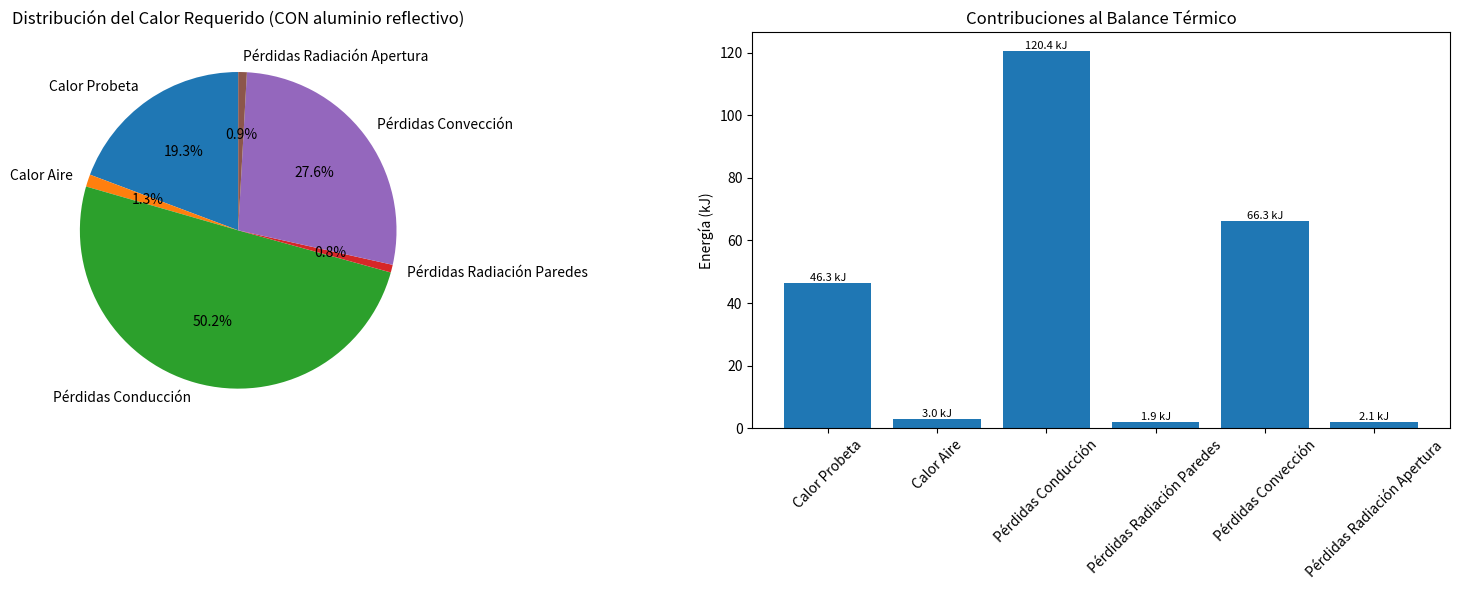

The matplotlib source for this figure:
import numpy as np
import matplotlib.pyplot as plt

class BalanceTermicoBancoEnsayo:
    def __init__(self):
        # Propiedades térmicas de los materiales (valores actualizados)
        self.propiedades = {
            'lana_mineral': {
                'conductividad': 0.05,    # W/m·K
                'densidad': 90,           # kg/m³
            },
            'aluminio': {
                'conductividad': 237,     # W/m·K
                'emisividad': 0.05,       # Superficie reflectiva
            },
            'caucho': {
                'conductividad': 0.16,    # W/m·K
                'densidad': 1100,         # kg/m³
                'calor_especifico': 1670, # J/kg·K
                'emisividad': 0.85,       # Caucho típico
            },
            'aire': {
                'densidad': 1.2,          # kg/m³
                'calor_especifico': 1005, # J/kg·K
            }
        }
        
        # Constante de Stefan-Boltzmann
        self.sigma = 5.67e-8  # W/m²·K⁴
    
    def calcular_balance(self, 
                        temp_inicial=50,      # °C
                        temp_final=110,       # °C
                        temp_ambiente=25,     # °C
                        espesor_aislante=0.002, # m (2 cm)
                        tiempo_calentamiento=120, # s (2 min)
                        area_apertura=0.045,   # m² (15x30 cm)
                        emisividad_apertura=0.9): # Superficie no reflectiva
        
        # Dimensiones de la caja (convertir a metros)
        largo = 0.40   # m
        alto = 0.35    # m
        ancho = 0.30   # m
        
        # Dimensiones de la probeta
        area_probeta = 0.15 * 0.20  # m²
        espesor_probeta = 0.014      # m
        
        # Cálculo de áreas y volúmenes
        area_paredes = 2 * (largo * alto + largo * ancho + alto * ancho)
        volumen_caja = largo * alto * ancho
        volumen_probeta = area_probeta * espesor_probeta
        volumen_aire = volumen_caja - volumen_probeta
        
        # Temperaturas en Kelvin para cálculos de radiación
        T_int_prom = ((temp_final + temp_inicial) / 2) + 273.15  # K
        T_ext = temp_ambiente + 273.15  # K
        delta_T_promedio = ((temp_final + temp_inicial) / 2) - temp_ambiente
        
        # 1. CALOR PARA CALENTAR LA PROBETA
        masa_probeta = volumen_probeta * self.propiedades['caucho']['densidad']
        calor_probeta = masa_probeta * self.propiedades['caucho']['calor_especifico'] * (temp_final - temp_inicial)
        
        # 2. CALOR PARA CALENTAR EL AIRE INTERNO
        masa_aire = volumen_aire * self.propiedades['aire']['densidad']
        calor_aire = masa_aire * self.propiedades['aire']['calor_especifico'] * (temp_final - temp_inicial)
        
        # 3. PÉRDIDAS POR CONDUCCIÓN A TRAVÉS DE LAS PAREDES
        espesor_aluminio = 0.0001  # 0.1 mm por capa
        
        R_aluminio = espesor_aluminio / self.propiedades['aluminio']['conductividad']
        R_aislante = espesor_aislante / self.propiedades['lana_mineral']['conductividad']
        
        R_total_pared = 4 * R_aluminio + R_aislante
        U_pared = 1 / R_total_pared
        
        perdidas_conduccion = U_pared * area_paredes * delta_T_promedio * tiempo_calentamiento
        
        # 4. PÉRDIDAS POR RADIACIÓN A TRAVÉS DE PAREDES (CON ALUMINIO REFLECTIVO)
        emisividad_paredes = self.propiedades['aluminio']['emisividad']
        perdidas_radiacion_paredes = (emisividad_paredes * self.sigma * area_paredes * 
                                    (T_int_prom**4 - T_ext**4) * tiempo_calentamiento)
        
        # 5. PÉRDIDAS POR LA APERTURA (convección + radiación)
        # 5.1 Convección a través de la apertura (usando flujo de aire real)
        flujo_volumetrico = 0.00833  # m³/s (500 L/min)
        masa_aire_s = flujo_volumetrico * self.propiedades['aire']['densidad']  # kg/s
        perdidas_conveccion = masa_aire_s * self.propiedades['aire']['calor_especifico'] * delta_T_promedio * tiempo_calentamiento

        # 5.2 Radiación a través de la apertura
        perdidas_radiacion_apertura = (emisividad_apertura * self.sigma * area_apertura * 
                                     (T_int_prom**4 - T_ext**4) * tiempo_calentamiento)
        
        # 6. CALOR TOTAL REQUERIDO (ACTUALIZADO)
        calor_total = (calor_probeta + calor_aire + 
                      perdidas_conduccion + 
                      perdidas_radiacion_paredes +
                      perdidas_conveccion + 
                      perdidas_radiacion_apertura)
        
        # Potencia promedio requerida
        potencia_promedio = calor_total / tiempo_calentamiento
        
        # Resultados completos
        resultados = {
            'calor_total': calor_total,
            'potencia_promedio': potencia_promedio,
            'calor_probeta': calor_probeta,
            'calor_aire': calor_aire,
            'perdidas_conduccion': perdidas_conduccion,
            'perdidas_radiacion_paredes': perdidas_radiacion_paredes,
            'perdidas_conveccion': perdidas_conveccion,
            'perdidas_radiacion_apertura': perdidas_radiacion_apertura,
            'masa_probeta': masa_probeta,
            'masa_aire': masa_aire,
            'U_pared': U_pared,
            'area_paredes': area_paredes,
            'area_apertura': area_apertura,
            'tiempo_calentamiento': tiempo_calentamiento  # <-- AGREGAR ESTA LÍNEA
        }
        
        return resultados
    
    def comparar_con_sin_aluminio(self, temp_final=110):
        """Compara el desempeño con y sin aluminio reflectivo"""
        
        # Con aluminio (configuración actual)
        resultados_con_al = self.calcular_balance(temp_final=temp_final)
        
        # Sin aluminio (emisividad alta en paredes)
        resultados_sin_al = self.calcular_balance(
            temp_final=temp_final,
            emisividad_apertura=0.9  # Misma emisividad para paredes y apertura
        )
        
        print("=" * 70)
        print("COMPARACIÓN: CON vs SIN ALUMINIO REFLECTIVO")
        print("=" * 70)
        print(f"CON aluminio:")
        print(f"  - Potencia requerida: {resultados_con_al['potencia_promedio']:.1f} W")
        print(f"  - Pérdidas por radiación paredes: {resultados_con_al['perdidas_radiacion_paredes']/1000:.1f} kJ")
        
        print(f"\nSIN aluminio (supuesto):")
        print(f"  - Potencia requerida: {resultados_sin_al['potencia_promedio']:.1f} W") 
        print(f"  - Pérdidas por radiación paredes: {resultados_sin_al['perdidas_radiacion_paredes']/1000:.1f} kJ")
        
        ahorro = ((resultados_sin_al['potencia_promedio'] - resultados_con_al['potencia_promedio']) / 
                 resultados_sin_al['potencia_promedio'] * 100)
        print(f"\nAHORRO con aluminio: {ahorro:.1f}%")
        
        return resultados_con_al, resultados_sin_al
    
    def simular_variaciones(self, parametro, valores, temp_final=110):
        """Simula variaciones de un parámetro específico"""
        resultados_variacion = []
        
        for valor in valores:
            if parametro == 'espesor_aislante':
                resultados = self.calcular_balance(espesor_aislante=valor, temp_final=temp_final)
            elif parametro == 'area_apertura':
                resultados = self.calcular_balance(area_apertura=valor, temp_final=temp_final)
            elif parametro == 'tiempo_calentamiento':
                resultados = self.calcular_balance(tiempo_calentamiento=valor, temp_final=temp_final)
            elif parametro == 'temp_final':
                resultados = self.calcular_balance(temp_final=valor)
            elif parametro == 'emisividad_apertura':
                resultados = self.calcular_balance(emisividad_apertura=valor, temp_final=temp_final)
            else:
                continue
            
            resultados_variacion.append(resultados)
        
        return resultados_variacion
    
    def graficar_resultados(self, resultados):
        """Grafica los resultados del balance térmico"""
        labels = ['Calor Probeta', 'Calor Aire', 'Pérdidas Conducción', 
                 'Pérdidas Radiación Paredes', 'Pérdidas Convección', 'Pérdidas Radiación Apertura']
        valores = [
            resultados['calor_probeta'] / 1000,
            resultados['calor_aire'] / 1000,
            resultados['perdidas_conduccion'] / 1000,
            resultados['perdidas_radiacion_paredes'] / 1000,
            resultados['perdidas_conveccion'] / 1000,
            resultados['perdidas_radiacion_apertura'] / 1000
        ]
        
        fig, (ax1, ax2) = plt.subplots(1, 2, figsize=(16, 6))
        
        # Gráfico de torta
        ax1.pie(valores, labels=labels, autopct='%1.1f%%', startangle=90)
        ax1.set_title('Distribución del Calor Requerido (CON aluminio reflectivo)')
        
        # Gráfico de barras
        bars = ax2.bar(labels, valores)
        ax2.set_title('Contribuciones al Balance Térmico')
        ax2.set_ylabel('Energía (kJ)')
        ax2.tick_params(axis='x', rotation=45)
        
        # Añadir valores en las barras
        for bar, valor in zip(bars, valores):
            ax2.text(bar.get_x() + bar.get_width()/2, bar.get_height(), 
                    f'{valor:.1f} kJ', ha='center', va='bottom', fontsize=8)
        
        plt.tight_layout()
        plt.show()
    
    def imprimir_resultados(self, resultados):
        """Imprime los resultados de forma legible"""
        print("=" * 70)
        print("BALANCE TÉRMICO - BANCO DE ENSAYOS (CON ALUMINIO REFLECTIVO)")
        print("=" * 70)
        print(f"Calor total requerido: {resultados['calor_total']/1000:.2f} kJ")
        print(f"Potencia promedio: {resultados['potencia_promedio']:.2f} W")
        print(f"Tiempo de calentamiento: {resultados['tiempo_calentamiento']} s")  # <-- CAMBIAR AQUÍ
        print("\nDETALLE DE CONTRIBUCIONES:")
        print(f"- Calor para probeta: {resultados['calor_probeta']/1000:.2f} kJ")
        print(f"- Calor para aire interno: {resultados['calor_aire']/1000:.2f} kJ")
        print(f"- Pérdidas por conducción: {resultados['perdidas_conduccion']/1000:.2f} kJ")
        print(f"- Pérdidas por radiación (paredes): {resultados['perdidas_radiacion_paredes']/1000:.2f} kJ")
        print(f"- Pérdidas por convección (apertura): {resultados['perdidas_conveccion']/1000:.2f} kJ")
        print(f"- Pérdidas por radiación (apertura): {resultados['perdidas_radiacion_apertura']/1000:.2f} kJ")
        print(f"\nMasa de la probeta: {resultados['masa_probeta']*1000:.2f} g")
        print(f"Coeficiente U de paredes: {resultados['U_pared']:.4f} W/m²·K")
        print(f"Área total paredes: {resultados['area_paredes']:.3f} m²")
        print(f"Área apertura: {resultados['area_apertura']:.3f} m²")

# EJEMPLO DE USO
if __name__ == "__main__":
    # Crear instancia del balance térmico
    balance = BalanceTermicoBancoEnsayo()
    
    # 1. Cálculo base CON aluminio reflectivo
    print("CÁLCULO BASE CON ALUMINIO REFLECTIVO:")
    resultados_base = balance.calcular_balance()
    balance.imprimir_resultados(resultados_base)
    balance.graficar_resultados(resultados_base)
    
    # 2. Comparación CON vs SIN aluminio
    resultados_con, resultados_sin = balance.comparar_con_sin_aluminio()
    
    # 3. Análisis de sensibilidad - Espesor del aislante
    print("\n" + "="*70)
    print("ANÁLISIS DE SENSIBILIDAD - ESPESOR DEL AISLANTE")
    print("="*70)
    
    espesores = [0.10, 0.15, 0.18, 0.20, 0.25]  # m
    resultados_espesores = balance.simular_variaciones('espesor_aislante', espesores)
    
    for i, (espesor, resultado) in enumerate(zip(espesores, resultados_espesores)):
        print(f"Espesor {espesor*100:.0f} cm -> Potencia: {resultado['potencia_promedio']:.1f} W")
    
    # 4. Análisis de sensibilidad - Área de apertura
    print("\n" + "="*70)
    print("ANÁLISIS DE SENSIBILIDAD - ÁREA DE APERTURA")
    print("="*70)
    
    areas = [0.02, 0.04, 0.06, 0.08, 0.10]  # m²
    resultados_areas = balance.simular_variaciones('area_apertura', areas)
    
    for i, (area, resultado) in enumerate(zip(areas, resultados_areas)):
        print(f"Área {area*10000:.0f} cm² -> Potencia: {resultado['potencia_promedio']:.1f} W")